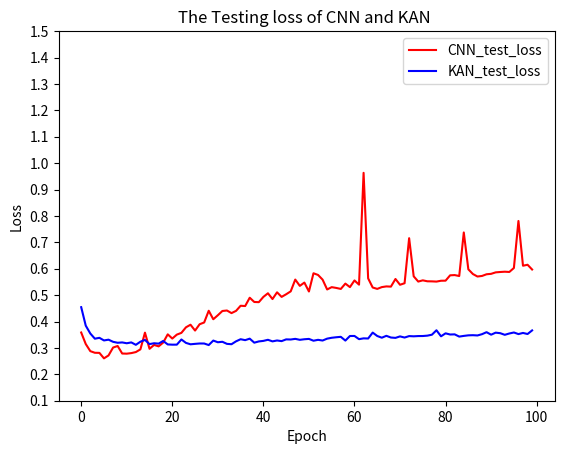

This figure's Python source:
import matplotlib.pyplot as plt

x = range(0, 100)
y = range(0, 100)
CNN_test_loss = [0.35838760548754584, 0.3147243964898435, 0.2877922178823737, 0.28161947429180145, 0.2812205460629886, 0.2604549376270439, 0.27151523021203056, 0.30141572578798365, 0.30731779242618174, 0.2788338415984866, 0.2782345587694192, 0.280358228313772, 0.28433525475048566, 0.2945506389759764, 0.3578261493504802, 0.29666417422173896, 0.3113730051849462, 0.30591499258445787, 0.32025469509483895, 0.35149035819723634, 0.33552438039568405, 0.3504099557529899, 0.3570424365469172, 0.3780096439243872, 0.38786656456657603, 0.3657157513094901, 0.389687682254405, 0.39637774172463, 0.4407872570843636, 0.40860335858939567, 0.42377333088388924, 0.43993076059637193, 0.4417228728910036, 0.4318716733516017, 0.4403344839811325, 0.45972108319873295, 0.45867098999928824, 0.4901682061756242, 0.47401992731456516, 0.4733294775780243, 0.49325973549975627, 0.5070156647434717, 0.48513251260111606, 0.5106246888260298, 0.49331348926960666, 0.5032902353360683, 0.5142458017113842, 0.5589092307830159, 0.5350553244352341, 0.547528513436076, 0.5137348473072052, 0.5827843639292295, 0.5764330412626644, 0.5586884029303925, 0.5214208899235502, 0.5302217602729797, 0.5272345697577996, 0.523436450222625, 0.5436129396474814, 0.5303046299804803, 0.5556151836733275, 0.5396367626476891, 0.9632268446155742, 0.5634375627659545, 0.5288238165122044, 0.5235886078657983, 0.5303708303578293, 0.5329895381686054, 0.5321646647740014, 0.5610952911120427, 0.5392148384582723, 0.5450304230981613, 0.7156666019294835, 0.5712732045522219, 0.5513343294210071, 0.5559753739758383, 0.5524013224470464, 0.5521158042210567, 0.5512665623350989, 0.5544452086279664, 0.5547245953090584, 0.5750197839887836, 0.5759430638974226, 0.5723248437235627, 0.7373414548892009, 0.5977571125649199, 0.5799205042657596, 0.5704902299220049, 0.5725992098922217, 0.5790072101392324, 0.5806379657757433, 0.5862147375186787, 0.5876039460867266, 0.588683316224738, 0.5876968059735962, 0.6027237307044524, 0.780851103836977, 0.6113575361197507, 0.6150287542539307, 0.5969971090177947]

KAN_test_loss =[0.45432653570476966, 0.38431340399422226, 0.3546026847030543, 0.3350169729394249, 0.3382382556984696, 0.32836466763592975, 0.3312157516992545, 0.32311665030974374, 0.3195171950361397, 0.32081468252441553, 0.3176704628180854, 0.3208325973039941, 0.31176637150818787, 0.3235930485438697, 0.3302582391077959, 0.31448524002032946, 0.31771800148336193, 0.31628634186485144, 0.32640156564833245, 0.3132139898930924, 0.31233277652837055, 0.31241214558293545, 0.3319431911163692, 0.319051645601852, 0.3137215809731544, 0.31538623797742626, 0.31677029234699056, 0.31670017710214926, 0.31085955342159993, 0.32784619003157073, 0.32150230132326296, 0.3232370030276383, 0.31538391886632655, 0.3140431390721587, 0.32500863112980805, 0.3329557508607454, 0.3294388483973998, 0.3350910738676409, 0.3199114846419307, 0.32461306226404407, 0.32665207661405393, 0.33075110953819903, 0.32483660156213784, 0.3281778272571443, 0.32577719152728213, 0.33236826371543016, 0.33187660480601877, 0.3343112836532955, 0.3307058105740366, 0.3328646255444877, 0.33413727458896514, 0.3272925308799442, 0.3306432760591748, 0.32803601111415065, 0.3351616595364824, 0.3384563158961791, 0.340402999326964, 0.3420112140571015, 0.3278111104582307, 0.3451463604652429, 0.34528072951715205, 0.3331927962695496, 0.3362361138002782, 0.3356890032374406, 0.3580357024941263, 0.3451581804812709, 0.3387036184909977, 0.34583612201334557, 0.33938420139536074, 0.33806541788427136, 0.3436538926031016, 0.3393185548955881, 0.3448151648044586, 0.34396847221953203, 0.3449331868109824, 0.34508840268171287, 0.34648553216004674, 0.3500583679238452, 0.36687894014618067, 0.34400574174485626, 0.3552581422691104, 0.3508118189211133, 0.35138901407960094, 0.34291176592247397, 0.34551631159420254, 0.34765656528216377, 0.3482270849562144, 0.34720729187696797, 0.35204745942278753, 0.35963879959492745, 0.3501041567401041, 0.35785083076621915, 0.35579999998400486, 0.3496477675588825, 0.35468234329283993, 0.35845575962640064, 0.352400870262822, 0.35675038472761084, 0.3526749603355987, 0.3663188784937315]


plt.plot(x, CNN_test_loss, linestyle='-', label='CNN_test_loss',color='r')
plt.plot(x, KAN_test_loss, linestyle='-', label='KAN_test_loss',color='b')

plt.yticks([0.1,0.2,0.3,0.4,0.5,0.6,0.7,0.8,0.9,1.0,1.1,1.2,1.3,1.4,1.5])
# 添加标题和标签
plt.title('The Testing loss of CNN and KAN ')
plt.xlabel('Epoch')
plt.ylabel('Loss')
plt.legend()
# 显示图形
plt.savefig('CNN和KAN测试损失图')